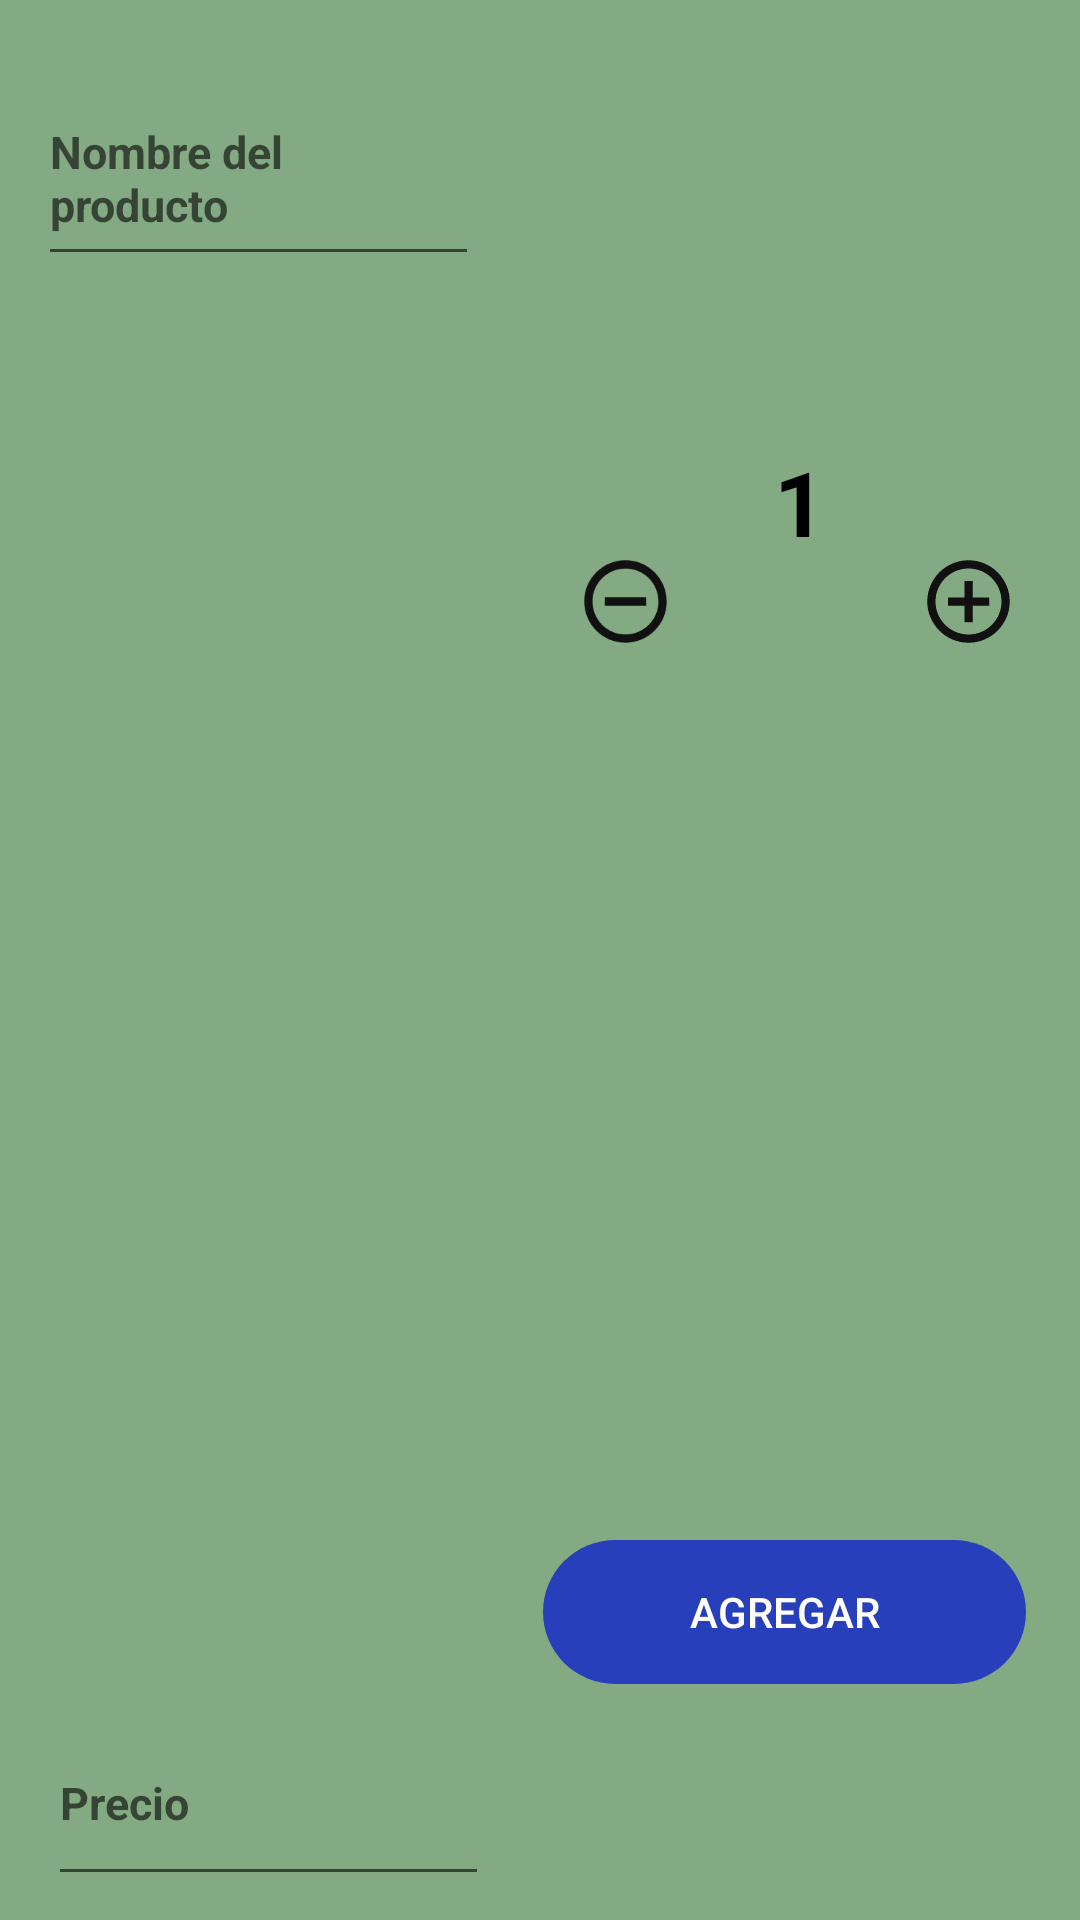

Here is an Android app screen rendered from its layout file. Give the layout XML and the strings, colors and styles it references.
<!-- AndroidManifest.xml: application theme Theme.MisCuentas -->
<!-- res/layout/layput_diag.xml -->
<?xml version="1.0" encoding="utf-8"?>
<androidx.constraintlayout.widget.ConstraintLayout xmlns:android="http://schemas.android.com/apk/res/android"
    xmlns:app="http://schemas.android.com/apk/res-auto"
    android:layout_width="match_parent"
    android:layout_height="wrap_content"
    android:background="@color/layputDiag"
    >


    <EditText
        android:id="@+id/tv_price_edit"
        android:layout_width="147dp"
        android:layout_height="65dp"
        android:layout_marginStart="16dp"
        android:layout_marginBottom="8dp"
        android:hint="@string/precio"
        android:inputType="numberDecimal"
        android:textColor="@color/black"
        android:textSize="15sp"
        android:textStyle="bold"
        app:layout_constraintBottom_toBottomOf="parent"
        app:layout_constraintStart_toStartOf="parent" />

    <EditText
        android:id="@+id/tv_name_edit"
        android:layout_width="147dp"
        android:layout_height="68dp"
        android:layout_marginTop="24dp"
        android:hint="@string/nombre_del_producto"
        android:textColor="@color/black"
        android:textSize="15sp"
        android:textStyle="bold"
        app:layout_constraintBottom_toTopOf="@+id/tv_price_edit"
        app:layout_constraintEnd_toEndOf="parent"
        app:layout_constraintHorizontal_bias="0.06"
        app:layout_constraintStart_toStartOf="parent"
        app:layout_constraintTop_toTopOf="parent"
        app:layout_constraintVertical_bias="0.0" />

    <ImageView
        android:id="@+id/iv_buttom_plus"
        android:layout_width="39dp"
        android:layout_height="33dp"
        android:backgroundTint="@color/black"
        android:src="@drawable/ic_plus"
        app:layout_constraintBottom_toBottomOf="parent"
        app:layout_constraintEnd_toEndOf="parent"
        app:layout_constraintStart_toEndOf="@+id/tv_amount"
        app:layout_constraintTop_toTopOf="parent"
        app:layout_constraintVertical_bias="0.303" />

    <ImageView
        android:id="@+id/iv_buttom_less"
        android:layout_width="39dp"
        android:layout_height="33dp"
        android:backgroundTint="@color/black"
        android:src="@drawable/ic_baseline_remove_circle_outline_24"
        app:layout_constraintBottom_toBottomOf="parent"
        app:layout_constraintEnd_toStartOf="@+id/tv_amount"
        app:layout_constraintHorizontal_bias="0.906"
        app:layout_constraintStart_toStartOf="parent"
        app:layout_constraintTop_toTopOf="parent"
        app:layout_constraintVertical_bias="0.303" />


    <TextView
        android:id="@+id/tv_amount"
        android:layout_width="38dp"
        android:layout_height="33dp"
        android:gravity="center"
        android:text="1"
        android:textColor="@color/black"
        android:textSize="30sp"
        android:textStyle="bold"
        app:layout_constraintBottom_toBottomOf="parent"
        app:layout_constraintEnd_toEndOf="parent"
        app:layout_constraintHorizontal_bias="0.769"
        app:layout_constraintStart_toStartOf="parent"
        app:layout_constraintTop_toTopOf="parent"
        app:layout_constraintVertical_bias="0.242" />

    <android.widget.Button
        android:id="@+id/button6"
        android:layout_width="161dp"
        android:layout_height="48dp"
        android:background="@drawable/corners_rectangule"
        android:backgroundTint="@color/blue"
        android:text="@string/agregar"
        android:textColor="@color/white"
        app:layout_constraintBottom_toBottomOf="parent"
        app:layout_constraintEnd_toEndOf="parent"
        app:layout_constraintHorizontal_bias="0.91"
        app:layout_constraintStart_toStartOf="parent"
        app:layout_constraintTop_toTopOf="parent"
        app:layout_constraintVertical_bias="0.867" />


</androidx.constraintlayout.widget.ConstraintLayout>
<!-- resources referenced by this layout -->
<resources>
  <color name="black">#FF000000</color>
  <color name="blue">#283FBC</color>
  <color name="layputDiag">#9F3B7738</color>
  <color name="white">#FFFFFFFF</color>
  <!-- drawable corners_rectangule (drawable) -->
  <?xml version="1.0" encoding="utf-8"?>
  <selector xmlns:android="http://schemas.android.com/apk/res/android">
      <item>
          <shape android:layout_width="wrap_content" android:shape="rectangle">
              <corners android:radius="30dp" />
              <padding android:bottom="10dp" android:left="10dp" android:right="10dp" android:top="10dp" />
  
          </shape>
      </item>
  
  </selector>
  <!-- drawable ic_baseline_remove_circle_outline_24 (drawable) -->
  <vector android:height="24dp" android:tint="#111111"
      android:viewportHeight="24" android:viewportWidth="24"
      android:width="24dp" xmlns:android="http://schemas.android.com/apk/res/android">
      <path android:fillColor="#FFFF" android:pathData="M7,11v2h10v-2L7,11zM12,2C6.48,2 2,6.48 2,12s4.48,10 10,10 10,-4.48 10,-10S17.52,2 12,2zM12,20c-4.41,0 -8,-3.59 -8,-8s3.59,-8 8,-8 8,3.59 8,8 -3.59,8 -8,8z"/>
  </vector>
  <!-- drawable ic_plus (drawable) -->
  <vector android:height="24dp" android:tint="#111111"
      android:viewportHeight="24" android:viewportWidth="24"
      android:width="24dp" xmlns:android="http://schemas.android.com/apk/res/android">
      <path android:fillColor="@android:color/white" android:pathData="M13,7h-2v4L7,11v2h4v4h2v-4h4v-2h-4L13,7zM12,2C6.49,2 2,6.49 2,12s4.49,10 10,10 10,-4.49 10,-10S17.51,2 12,2zM12,20c-4.41,0 -8,-3.59 -8,-8s3.59,-8 8,-8 8,3.59 8,8 -3.59,8 -8,8z"/>
  </vector>
  <string name="agregar">Agregar</string>
  <string name="nombre_del_producto">Nombre del producto</string>
  <string name="precio">Precio</string>
  <style name="Theme.MisCuentas" parent="Theme.MaterialComponents.DayNight.NoActionBar">
          
          <item name="colorPrimary">@color/purple_500</item>
          <item name="colorPrimaryVariant">@color/purple_700</item>
          <item name="colorOnPrimary">@color/white</item>
          
          <item name="colorSecondary">@color/teal_200</item>
          <item name="colorSecondaryVariant">@color/teal_700</item>
          <item name="colorOnSecondary">@color/black</item>
          
          <item name="android:statusBarColor" tools:targetApi="l">?attr/colorPrimaryVariant</item>
          
      </style>
  <color name="purple_500">#FF6200EE</color>
  <color name="purple_700">#FF3700B3</color>
  <color name="teal_200">#FF03DAC5</color>
  <color name="teal_700">#FF018786</color>
</resources>
